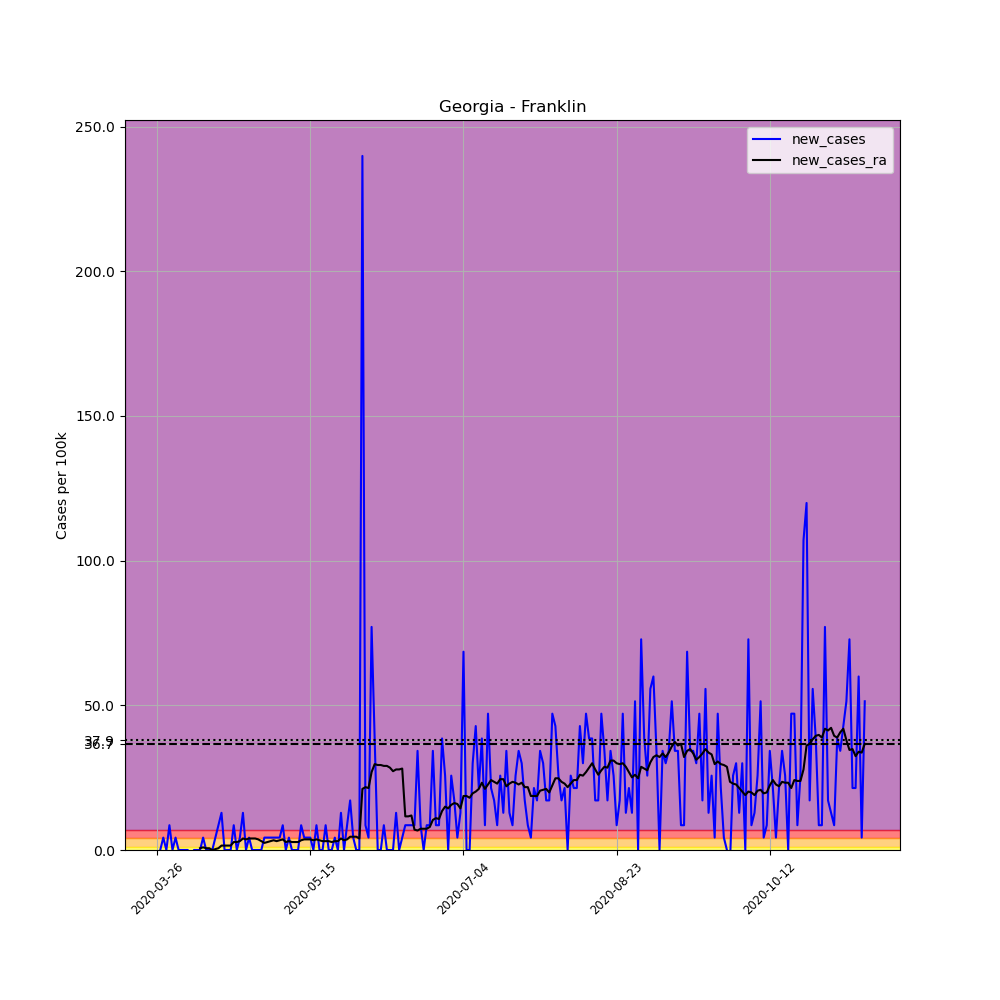

The file beside this chart, header and first rows:
, date, county, state, fips, cases, deaths, COUNTY, STNAME, CTYNAME, POPESTIMATE2019, per_100k, new_cases, new_cases_ra
365484, 2020-03-26, Franklin, Georgia, 13119, 1, 0, 119, Georgia, Franklin, 23349, 4.283, , 
365485, 2020-03-27, Franklin, Georgia, 13119, 1, 0, 119, Georgia, Franklin, 23349, 4.283, 0.0, 
365486, 2020-03-28, Franklin, Georgia, 13119, 2, 0, 119, Georgia, Franklin, 23349, 8.566, 4.283, 
365487, 2020-03-29, Franklin, Georgia, 13119, 2, 0, 119, Georgia, Franklin, 23349, 8.566, 0.0, 
365488, 2020-03-30, Franklin, Georgia, 13119, 4, 0, 119, Georgia, Franklin, 23349, 17.13, 8.566, 
365489, 2020-03-31, Franklin, Georgia, 13119, 4, 0, 119, Georgia, Franklin, 23349, 17.13, 0.0, 
365490, 2020-04-01, Franklin, Georgia, 13119, 5, 0, 119, Georgia, Franklin, 23349, 21.41, 4.283, 
365491, 2020-04-02, Franklin, Georgia, 13119, 5, 0, 119, Georgia, Franklin, 23349, 21.41, 0.0, 
365492, 2020-04-03, Franklin, Georgia, 13119, 5, 0, 119, Georgia, Franklin, 23349, 21.41, 0.0, 
365493, 2020-04-04, Franklin, Georgia, 13119, 5, 0, 119, Georgia, Franklin, 23349, 21.41, 0.0, 
365494, 2020-04-05, Franklin, Georgia, 13119, 5, 0, 119, Georgia, Franklin, 23349, 21.41, 0.0, 
365495, 2020-04-06, Franklin, Georgia, 13119, 3, 0, 119, Georgia, Franklin, 23349, 12.85, -8.566, 
365496, 2020-04-07, Franklin, Georgia, 13119, 3, 0, 119, Georgia, Franklin, 23349, 12.85, 0.0, 
365497, 2020-04-08, Franklin, Georgia, 13119, 3, 0, 119, Georgia, Franklin, 23349, 12.85, 0.0, 
365498, 2020-04-09, Franklin, Georgia, 13119, 3, 0, 119, Georgia, Franklin, 23349, 12.85, 0.0, 0.6118
365499, 2020-04-10, Franklin, Georgia, 13119, 4, 0, 119, Georgia, Franklin, 23349, 17.13, 4.283, 0.9178
365500, 2020-04-11, Franklin, Georgia, 13119, 4, 0, 119, Georgia, Franklin, 23349, 17.13, 0.0, 0.6118
365501, 2020-04-12, Franklin, Georgia, 13119, 4, 0, 119, Georgia, Franklin, 23349, 17.13, 0.0, 0.6118
365502, 2020-04-13, Franklin, Georgia, 13119, 4, 0, 119, Georgia, Franklin, 23349, 17.13, 0.0, -1.2688263138573217e-16
365503, 2020-04-14, Franklin, Georgia, 13119, 5, 0, 119, Georgia, Franklin, 23349, 21.41, 4.283, 0.3059
365504, 2020-04-15, Franklin, Georgia, 13119, 7, 0, 119, Georgia, Franklin, 23349, 29.98, 8.566, 0.6118
365505, 2020-04-16, Franklin, Georgia, 13119, 10, 0, 119, Georgia, Franklin, 23349, 42.83, 12.85, 1.53
365506, 2020-04-17, Franklin, Georgia, 13119, 10, 0, 119, Georgia, Franklin, 23349, 42.83, 0.0, 1.53
365507, 2020-04-18, Franklin, Georgia, 13119, 10, 0, 119, Georgia, Franklin, 23349, 42.83, 0.0, 1.53
365508, 2020-04-19, Franklin, Georgia, 13119, 10, 0, 119, Georgia, Franklin, 23349, 42.83, 0.0, 1.53
365509, 2020-04-20, Franklin, Georgia, 13119, 12, 0, 119, Georgia, Franklin, 23349, 51.39, 8.566, 2.753
365510, 2020-04-21, Franklin, Georgia, 13119, 12, 0, 119, Georgia, Franklin, 23349, 51.39, 0.0, 2.753
365511, 2020-04-22, Franklin, Georgia, 13119, 13, 0, 119, Georgia, Franklin, 23349, 55.68, 4.283, 3.059
365512, 2020-04-23, Franklin, Georgia, 13119, 16, 0, 119, Georgia, Franklin, 23349, 68.53, 12.85, 3.977
365513, 2020-04-24, Franklin, Georgia, 13119, 16, 0, 119, Georgia, Franklin, 23349, 68.53, 0.0, 3.671
365514, 2020-04-25, Franklin, Georgia, 13119, 17, 0, 119, Georgia, Franklin, 23349, 72.81, 4.283, 3.977
365515, 2020-04-26, Franklin, Georgia, 13119, 17, 0, 119, Georgia, Franklin, 23349, 72.81, 0.0, 3.977
365516, 2020-04-27, Franklin, Georgia, 13119, 17, 0, 119, Georgia, Franklin, 23349, 72.81, 0.0, 3.977
365517, 2020-04-28, Franklin, Georgia, 13119, 17, 0, 119, Georgia, Franklin, 23349, 72.81, 0.0, 3.671
365518, 2020-04-29, Franklin, Georgia, 13119, 17, 0, 119, Georgia, Franklin, 23349, 72.81, 0.0, 3.059
365519, 2020-04-30, Franklin, Georgia, 13119, 18, 1, 119, Georgia, Franklin, 23349, 77.09, 4.283, 2.447
365520, 2020-05-01, Franklin, Georgia, 13119, 19, 1, 119, Georgia, Franklin, 23349, 81.37, 4.283, 2.753
365521, 2020-05-02, Franklin, Georgia, 13119, 20, 1, 119, Georgia, Franklin, 23349, 85.66, 4.283, 3.059
365522, 2020-05-03, Franklin, Georgia, 13119, 21, 1, 119, Georgia, Franklin, 23349, 89.94, 4.283, 3.365
365523, 2020-05-04, Franklin, Georgia, 13119, 22, 1, 119, Georgia, Franklin, 23349, 94.22, 4.283, 3.059
365524, 2020-05-05, Franklin, Georgia, 13119, 23, 1, 119, Georgia, Franklin, 23349, 98.51, 4.283, 3.365
365525, 2020-05-06, Franklin, Georgia, 13119, 25, 1, 119, Georgia, Franklin, 23349, 107.1, 8.566, 3.671
365526, 2020-05-07, Franklin, Georgia, 13119, 25, 1, 119, Georgia, Franklin, 23349, 107.1, 0.0, 2.753
365527, 2020-05-08, Franklin, Georgia, 13119, 26, 1, 119, Georgia, Franklin, 23349, 111.4, 4.283, 3.059
365528, 2020-05-09, Franklin, Georgia, 13119, 26, 1, 119, Georgia, Franklin, 23349, 111.4, 0.0, 2.753
365529, 2020-05-10, Franklin, Georgia, 13119, 26, 1, 119, Georgia, Franklin, 23349, 111.4, 0.0, 2.753
365530, 2020-05-11, Franklin, Georgia, 13119, 26, 1, 119, Georgia, Franklin, 23349, 111.4, 0.0, 2.753
365531, 2020-05-12, Franklin, Georgia, 13119, 28, 1, 119, Georgia, Franklin, 23349, 119.9, 8.566, 3.365
365532, 2020-05-13, Franklin, Georgia, 13119, 29, 1, 119, Georgia, Franklin, 23349, 124.2, 4.283, 3.671
365533, 2020-05-14, Franklin, Georgia, 13119, 30, 1, 119, Georgia, Franklin, 23349, 128.5, 4.283, 3.671
365534, 2020-05-15, Franklin, Georgia, 13119, 31, 1, 119, Georgia, Franklin, 23349, 132.8, 4.283, 3.671
365535, 2020-05-16, Franklin, Georgia, 13119, 31, 1, 119, Georgia, Franklin, 23349, 132.8, 0.0, 3.365
365536, 2020-05-17, Franklin, Georgia, 13119, 33, 1, 119, Georgia, Franklin, 23349, 141.3, 8.566, 3.671
365537, 2020-05-18, Franklin, Georgia, 13119, 33, 1, 119, Georgia, Franklin, 23349, 141.3, 0.0, 3.365
365538, 2020-05-19, Franklin, Georgia, 13119, 33, 1, 119, Georgia, Franklin, 23349, 141.3, 0.0, 3.059
365539, 2020-05-20, Franklin, Georgia, 13119, 35, 1, 119, Georgia, Franklin, 23349, 149.9, 8.566, 3.059
365540, 2020-05-21, Franklin, Georgia, 13119, 35, 1, 119, Georgia, Franklin, 23349, 149.9, 0.0, 3.059
365541, 2020-05-22, Franklin, Georgia, 13119, 35, 1, 119, Georgia, Franklin, 23349, 149.9, 0.0, 2.753
365542, 2020-05-23, Franklin, Georgia, 13119, 36, 1, 119, Georgia, Franklin, 23349, 154.2, 4.283, 3.059
365543, 2020-05-24, Franklin, Georgia, 13119, 36, 1, 119, Georgia, Franklin, 23349, 154.2, 0.0, 3.059
... 172 more rows
